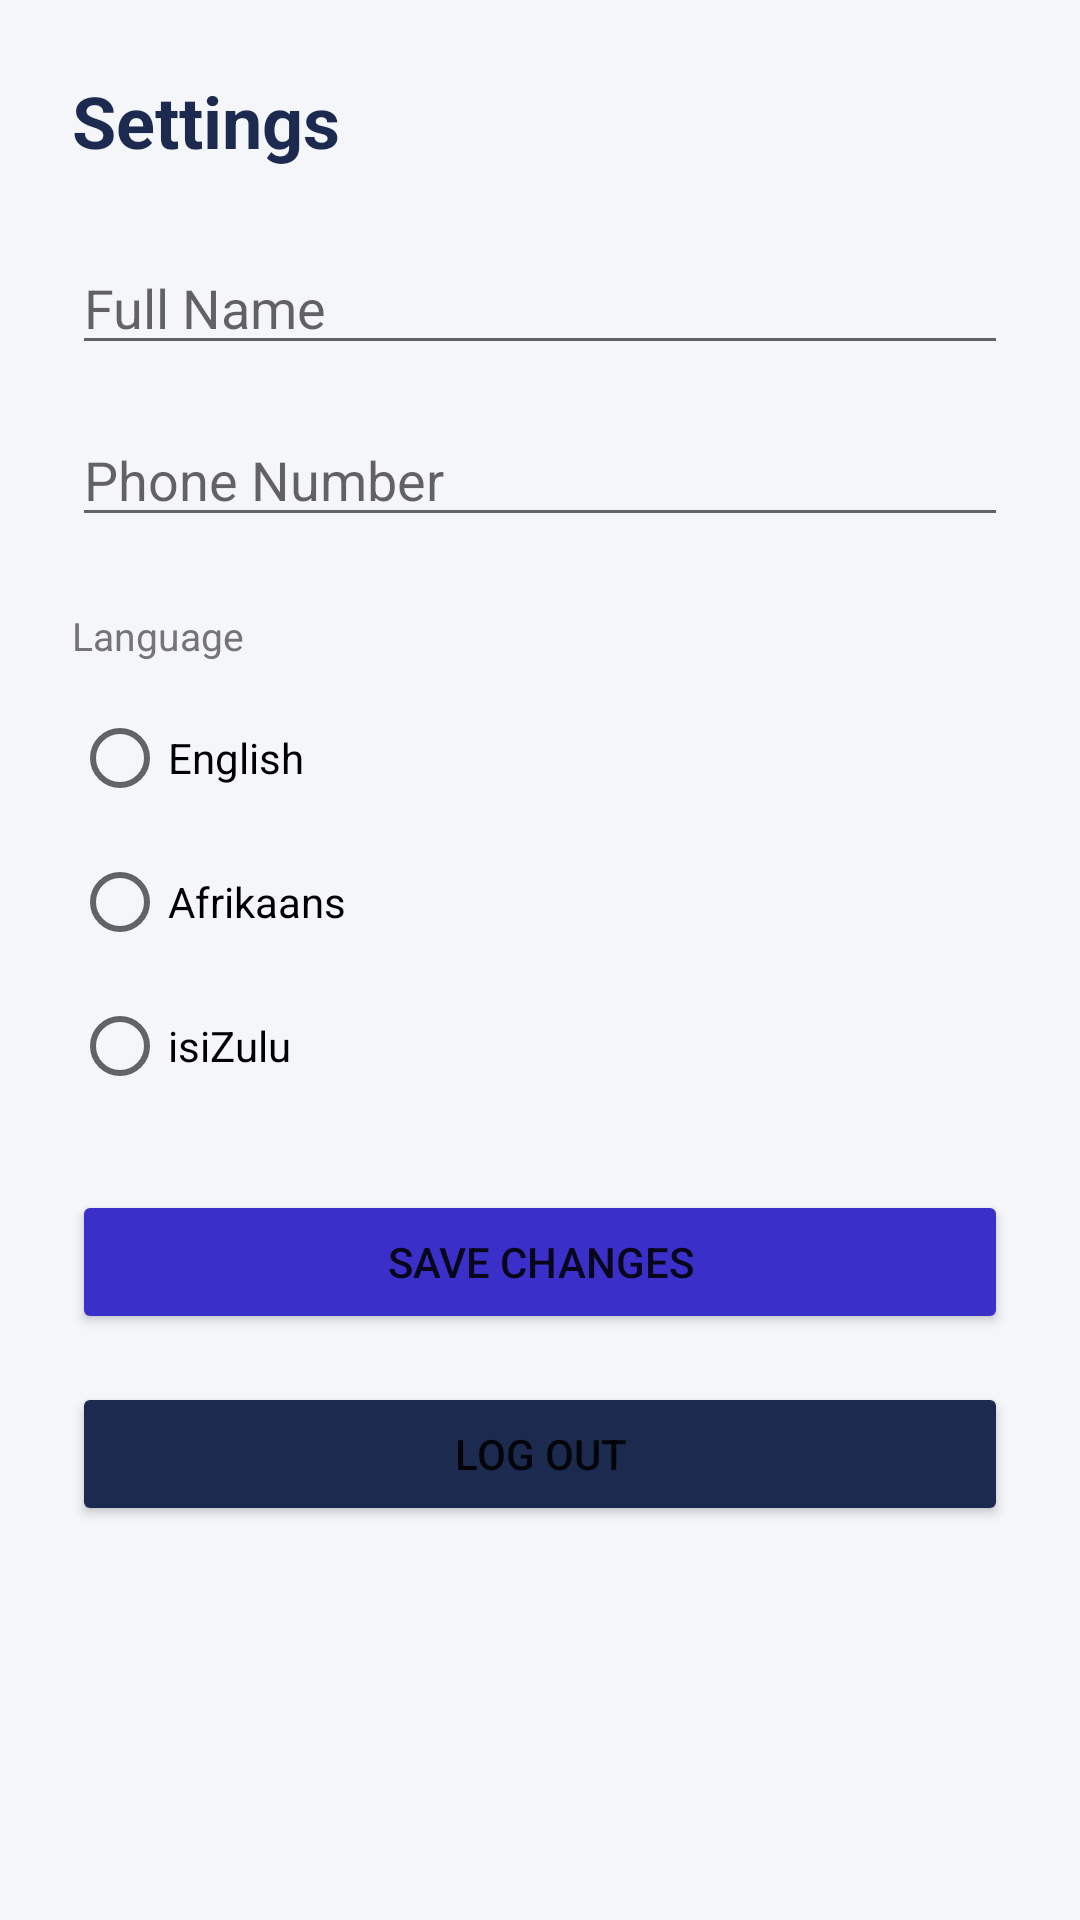

Write the Android layout XML for this screen, with the resource values it uses.
<!-- AndroidManifest.xml: application theme Theme.Homio -->
<!-- res/layout/activity_settings.xml -->
<?xml version="1.0" encoding="utf-8"?>
<androidx.constraintlayout.widget.ConstraintLayout
    xmlns:android="http://schemas.android.com/apk/res/android"
    xmlns:app="http://schemas.android.com/apk/res-auto"
    android:layout_width="match_parent"
    android:layout_height="match_parent"
    android:background="#F5F6FA">

    <LinearLayout
        android:layout_width="0dp"
        android:layout_height="0dp"
        android:orientation="vertical"
        android:padding="24dp"
        app:layout_constraintTop_toTopOf="parent"
        app:layout_constraintBottom_toTopOf="@id/navStub"
        app:layout_constraintStart_toStartOf="parent"
        app:layout_constraintEnd_toEndOf="parent">

        <TextView
            android:layout_width="wrap_content"
            android:layout_height="wrap_content"
            android:text="@string/settings_title"
            android:textSize="24sp"
            android:textStyle="bold"
            android:textColor="@color/homio_navy"
            android:layout_marginBottom="24dp" />

        <EditText
            android:id="@+id/etFullName"
            android:layout_width="match_parent"
            android:layout_height="wrap_content"
            android:hint="@string/hint_full_name" />

        <EditText
            android:id="@+id/etPhone"
            android:layout_width="match_parent"
            android:layout_height="wrap_content"
            android:hint="@string/hint_phone"
            android:inputType="phone"
            android:layout_marginTop="16dp" />

        <TextView
            android:layout_width="match_parent"
            android:layout_height="wrap_content"
            android:text="@string/label_language"
            android:textSize="13sp"
            android:textColor="@color/homio_gray"
            android:layout_marginTop="24dp" />

        <RadioGroup
            android:id="@+id/radioGroupLanguage"
            android:layout_width="match_parent"
            android:layout_height="wrap_content"
            android:orientation="vertical"
            android:layout_marginTop="8dp">

            <RadioButton
                android:id="@+id/radioEnglish"
                android:layout_width="wrap_content"
                android:layout_height="wrap_content"
                android:text="@string/lang_english"/>

            <RadioButton
                android:id="@+id/radioAfrikaans"
                android:layout_width="wrap_content"
                android:layout_height="wrap_content"
                android:text="@string/lang_afrikaans"/>

            <RadioButton
                android:id="@+id/radioZulu"
                android:layout_width="wrap_content"
                android:layout_height="wrap_content"
                android:text="@string/lang_zulu"/>
        </RadioGroup>

        <Button
            android:id="@+id/btnSave"
            android:layout_width="match_parent"
            android:layout_height="wrap_content"
            android:text="@string/btn_save_changes"
            android:backgroundTint="@color/homio_purple"
            android:layout_marginTop="24dp" />

        <Button
            android:id="@+id/btnLogout"
            android:layout_width="match_parent"
            android:layout_height="wrap_content"
            android:text="@string/btn_logout"
            android:backgroundTint="@color/homio_navy"
            android:layout_marginTop="16dp" />

    </LinearLayout>

    <ViewStub
        android:id="@+id/navStub"
        android:inflatedId="@+id/bottomNav"
        android:layout_width="0dp"
        android:layout_height="wrap_content"
        android:layout="@layout/nav_bar_tenant"
        app:layout_constraintStart_toStartOf="parent"
        app:layout_constraintEnd_toEndOf="parent"
        app:layout_constraintBottom_toBottomOf="parent" />

</androidx.constraintlayout.widget.ConstraintLayout>
<!-- resources referenced by this layout -->
<resources>
  <color name="homio_gray">#757575</color>
  <color name="homio_navy">#1B2A4E</color>
  <color name="homio_purple">#3B2FC9</color>
  <string name="btn_logout">Log Out</string>
  <string name="btn_save_changes">Save Changes</string>
  <string name="hint_full_name">Full Name</string>
  <string name="hint_phone">Phone Number</string>
  <string name="label_language">Language</string>
  <string name="lang_afrikaans" translatable="false">Afrikaans</string>
  <string name="lang_english" translatable="false">English</string>
  <string name="lang_zulu" translatable="false">isiZulu</string>
  <string name="settings_title">Settings</string>
  <style name="Theme.Homio" parent="Theme.MaterialComponents.DayNight.NoActionBar">
          <item name="colorPrimary">@color/homio_purple</item>
          <item name="colorPrimaryVariant">@color/homio_navy</item>
          <item name="colorOnPrimary">@color/white</item>
          <item name="colorSecondary">@color/homio_green</item>
          <item name="android:statusBarColor">@color/homio_navy</item>
          <item name="android:windowBackground">@color/white</item>
      </style>
  <color name="white">#FFFFFF</color>
  <color name="homio_green">#4CAF50</color>
</resources>
